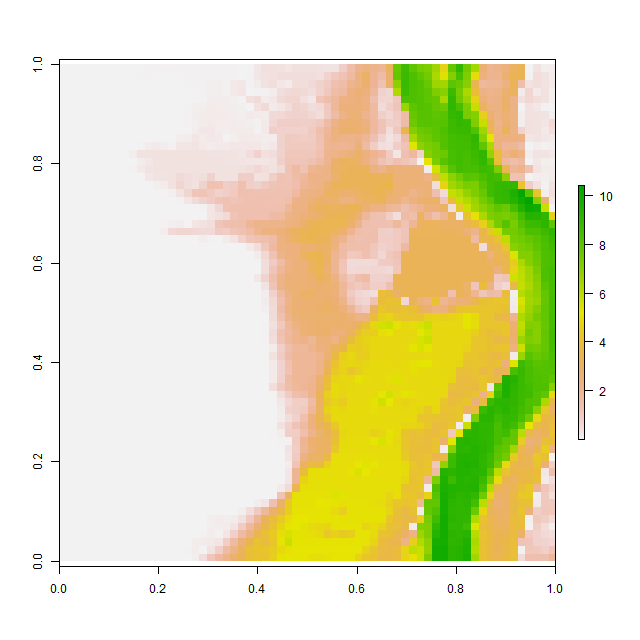

The data file committed next to this chart (first rows):
, V1, V2, V3, V4, V5, V6, V7, V8, V9, V10, V11, V12, V13, V14, V15, V16, V17, V18, V19, V20, V21, V22, V23
1, 0.00102, 0.001013, 0.00102, 0.001015, 0.0009767, 0.00103, 0.001102, 0.001052, 0.0009895, 0.0009921, 0.01258, 0.03193, 0.03205, 0.03286, 0.03303, 0.03648, 0.03944, 0.04226, 0.04205, 0.04233, 0.03723, 0.03384, 0.02275
2, 0.001005, 0.0009988, 0.0009964, 0.0009971, 0.0009928, 0.0009886, 0.0009908, 0.0009958, 0.0009869, 0.01469, 0.03107, 0.03167, 0.01785, 0.005363, 0.001088, 0.0009887, 0.03291, 0.05155, 0.05166, 0.05029, 0.04751, 0.04128, 0.03075
3, 0.001084, 0.0009936, 0.001044, 0.001082, 0.0009968, 0.0009967, 0.001022, 0.001057, 0.001085, 0.01277, 0.004444, 0.001189, 0.0009852, 0.0009922, 0.001056, 0.01599, 0.05588, 0.05847, 0.06144, 0.06339, 0.06304, 0.03448, 0.1949
4, 0.0009809, 0.000992, 0.001056, 0.001006, 0.001074, 0.001113, 0.001055, 0.000961, 0.0009765, 0.0009967, 0.000996, 0.0009911, 0.0009978, 0.0009957, 0.00115, 0.001529, 0.009433, 0.01174, 0.05814, 0.08706, 0.09108, 0.05598, 0.1941
5, 0.0009904, 0.001054, 0.001004, 0.0009963, 0.001011, 0.001017, 0.0009881, 0.0009812, 0.0009843, 0.001005, 0.001012, 0.000999, 0.0009973, 0.0009913, 0.0009892, 0.001023, 0.0009948, 0.002506, 0.03908, 0.1252, 0.1196, 0.1136, 0.07509
6, 0.00101, 0.001121, 0.001069, 0.00103, 0.001004, 0.0009952, 0.0009957, 0.0009898, 0.001058, 0.001074, 0.0009987, 0.0009998, 0.0009973, 0.001136, 0.001045, 0.0009837, 0.0366, 0.09969, 0.1018, 0.1541, 0.144, 0.1322, 0.1243
7, 0.0009885, 0.0009826, 0.0009674, 0.000999, 0.001153, 0.001059, 0.0009976, 0.0009798, 0.0009792, 0.001031, 0.001071, 0.001016, 0.0009977, 0.0009934, 0.0009955, 0.0009917, 0.0271, 0.1289, 0.1761, 0.1748, 0.1645, 0.1529, 0.1279
8, 0.001004, 0.001027, 0.0009879, 0.0009791, 0.0009862, 0.0009987, 0.001024, 0.0009993, 0.001009, 0.001097, 0.001085, 0.001026, 0.001002, 0.001001, 0.0009997, 0.0009883, 0.02679, 0.07344, 0.1506, 0.2015, 0.1831, 0.1701, 0.1542
9, 0.000984, 0.0009976, 0.001067, 0.001032, 0.001014, 0.0009916, 0.0009903, 0.001022, 0.0009823, 0.0009845, 0.000989, 0.0009786, 0.001027, 0.001208, 0.001741, 0.004768, 0.004806, 0.1378, 0.2557, 0.2401, 0.1234, 0.1382, 0.1588
10, 0.00109, 0.0009938, 0.0009998, 0.001092, 0.001004, 0.00099, 0.0009981, 0.0009811, 0.0009894, 0.0009982, 0.0009979, 0.0009782, 0.0009967, 0.003625, 0.01614, 0.06231, 0.1225, 0.2762, 0.1724, 0.2306, 0.1865, 0.01733, 0.08957
11, 0.00101, 0.0009987, 0.0009998, 0.0009964, 0.0009952, 0.001179, 0.001109, 0.001063, 0.001044, 0.001041, 0.06074, 0.1616, 0.2159, 0.1173, 0.05939, 0.2668, 0.2917, 0.3104, 0.2036, 0.11, 0.213, 0.1989, 0.2442
12, 0.00103, 0.0009916, 0.0009949, 0.001038, 0.001013, 0.000995, 0.001094, 0.00102, 0.001352, 0.1058, 0.3651, 0.3653, 0.3651, 0.3647, 0.3636, 0.3612, 0.3583, 0.3559, 0.3541, 0.317, 0.3301, 0.3272, 0.311
13, 0.0009976, 0.0009918, 0.0009815, 0.0009912, 0.0009899, 0.0009904, 0.0009867, 0.00101, 0.00101, 0.0009741, 0.1188, 0.2328, 0.3657, 0.3656, 0.365, 0.3642, 0.3631, 0.361, 0.3586, 0.3547, 0.3504, 0.3424, 0.335
14, 0.00117, 0.0009959, 0.0009803, 0.001008, 0.001041, 0.001003, 0.000985, 0.001002, 0.001041, 0.02178, 0.2199, 0.3159, 0.3672, 0.3669, 0.3668, 0.3667, 0.3668, 0.367, 0.366, 0.3638, 0.3606, 0.3561, 0.3537
15, 0.00106, 0.001051, 0.0009993, 0.001023, 0.00101, 0.001, 0.0009947, 0.000991, 0.0009925, 0.0009687, 0.0009827, 0.2528, 0.3178, 0.3351, 0.3707, 0.5544, 0.4696, 0.4033, 0.5082, 0.7698, 0.3747, 0.3689, 0.3647
16, 0.00104, 0.001007, 0.001001, 0.000999, 0.0009999, 0.001, 0.001007, 0.001016, 0.001022, 0.0009838, 0.0009856, 0.0009995, 0.101, 0.153, 0.3705, 0.6898, 0.4918, 0.3744, 0.7732, 1.359, 1.294, 0.9472, 0.997
17, 0.0009981, 0.0009981, 0.0009916, 0.001005, 0.0009891, 0.000989, 0.0009957, 0.0009793, 0.0009798, 0.001005, 0.001016, 0.001002, 0.000965, 0.001715, 0.0797, 0.329, 0.6938, 1.181, 1.281, 1.04, 0.8111, 0.8869, 1.046
18, 0.001002, 0.0009933, 0.000997, 0.001112, 0.001122, 0.001058, 0.0009893, 0.00107, 0.001074, 0.0009968, 0.001007, 0.001044, 0.001018, 0.00104, 0.001029, 0.03511, 0.2763, 0.5336, 0.8213, 0.9942, 1.211, 1.343, 1.178
19, 0.0009763, 0.001042, 0.001076, 0.001043, 0.0009725, 0.001057, 0.001047, 0.0009995, 0.0009849, 0.0009871, 0.0009829, 0.0009467, 0.0009529, 0.0009773, 0.0009732, 0.001237, 0.001631, 0.0009965, 0.05241, 0.2871, 0.6405, 1.292, 1.387
20, 0.0009876, 0.0009877, 0.0009994, 0.0009842, 0.000971, 0.0009943, 0.0009952, 0.001, 0.001101, 0.001047, 0.0009957, 0.0009895, 0.001017, 0.0009877, 0.0009701, 0.0009911, 0.0009896, 0.0009863, 0.001402, 0.2859, 0.43, 0.5896, 1.261
21, 0.001133, 0.001165, 0.00114, 0.001005, 0.001022, 0.001007, 0.001135, 0.001171, 0.001037, 0.0009966, 0.001134, 0.001192, 0.01047, 0.05156, 0.1015, 0.1266, 0.0009784, 0.2721, 0.386, 0.4744, 1.176, 1.396, 1.434
22, 0.0009765, 0.0009857, 0.00107, 0.0011, 0.00102, 0.001085, 0.0009961, 0.0009789, 0.0009857, 0.0009799, 0.0009744, 0.0009873, 0.001001, 0.1398, 0.57, 0.6758, 0.706, 0.6334, 0.5681, 0.5688, 0.966, 0.9561, 1.191
23, 0.0009853, 0.0009915, 0.001019, 0.0009991, 0.0009945, 0.001138, 0.001069, 0.001003, 0.0009936, 0.0009976, 0.0009925, 0.0009797, 0.0009653, 0.0009686, 0.001149, 0.002281, 0.001287, 0.01258, 0.1037, 0.0401, 0.0009747, 0.1726, 0.3141
24, 0.0009686, 0.001014, 0.0009941, 0.0009859, 0.0009786, 0.0009803, 0.0009681, 0.0009958, 0.0009961, 0.0009954, 0.001006, 0.001031, 0.00103, 0.001001, 0.001023, 0.001045, 0.001125, 0.001053, 0.0009912, 0.0009883, 0.001046, 0.001013, 0.001682
25, 0.001011, 0.001017, 0.001011, 0.001, 0.0009871, 0.001162, 0.001055, 0.001117, 0.001113, 0.001082, 0.001051, 0.001077, 0.001041, 0.001041, 0.001044, 0.001015, 0.0009953, 0.0009898, 0.0009903, 0.000984, 0.0009813, 0.000971, 0.0009708
26, 0.0009684, 0.0009778, 0.001029, 0.001039, 0.0009727, 0.001245, 0.0009999, 0.0009998, 0.0009892, 0.0009966, 0.0009874, 0.0009902, 0.001054, 0.001037, 0.00102, 0.000993, 0.0009985, 0.0009982, 0.001014, 0.001006, 0.0009948, 0.0009941, 0.001096
27, 0.0009766, 0.0009813, 0.000993, 0.001028, 0.001081, 0.001089, 0.0009878, 0.0009711, 0.0009898, 0.001015, 0.001072, 0.001037, 0.0009957, 0.0009942, 0.0009951, 0.001006, 0.001027, 0.0009875, 0.0009889, 0.001005, 0.0009967, 0.0009868, 0.0009754
28, 0.001014, 0.001089, 0.001064, 0.001041, 0.001044, 0.0009891, 0.0009874, 0.0009929, 0.0009939, 0.0009799, 0.0009995, 0.001031, 0.001045, 0.001013, 0.001011, 0.001038, 0.0009874, 0.0009728, 0.001031, 0.001046, 0.0009952, 0.00102, 0.001054
29, 0.0009839, 0.0009608, 0.001035, 0.001073, 0.0009983, 0.0009958, 0.000998, 0.0009999, 0.001, 0.0009991, 0.0009903, 0.0009868, 0.001013, 0.001082, 0.001086, 0.001046, 0.0009842, 0.0009883, 0.001017, 0.001041, 0.0009975, 0.0009848, 0.001059
30, 0.001091, 0.001093, 0.0009962, 0.001075, 0.0009946, 0.0009936, 0.001009, 0.001038, 0.001045, 0.001033, 0.001029, 0.0009991, 0.0009885, 0.0009885, 0.00104, 0.0009951, 0.0009852, 0.0009823, 0.001025, 0.00107, 0.001013, 0.0009948, 0.0009831
31, 0.001045, 0.001079, 0.0009834, 0.0009899, 0.001001, 0.0009959, 0.0009886, 0.001087, 0.0009948, 0.0009713, 0.001004, 0.001037, 0.001007, 0.0009972, 0.0009963, 0.0009965, 0.0009949, 0.0009998, 0.0009993, 0.001054, 0.001046, 0.001011, 0.0009902
32, 0.0009883, 0.0009982, 0.001114, 0.001022, 0.00104, 0.00108, 0.0009892, 0.001119, 0.0009874, 0.0009916, 0.001071, 0.001043, 0.001031, 0.001016, 0.001001, 0.001, 0.0009991, 0.0009962, 0.0009889, 0.0009919, 0.001001, 0.001018, 0.0009958
33, 0.0009975, 0.0009936, 0.001006, 0.001024, 0.000985, 0.0009667, 0.0009676, 0.0009585, 0.0009826, 0.001186, 0.001097, 0.0009787, 0.001038, 0.001073, 0.001027, 0.001003, 0.001001, 0.001, 0.0009999, 0.0009978, 0.0009918, 0.0009845, 0.0009982
34, 0.001, 0.001, 0.0009998, 0.001006, 0.001063, 0.001019, 0.0009887, 0.001059, 0.001036, 0.0009851, 0.000974, 0.001011, 0.001023, 0.001047, 0.001142, 0.001063, 0.001029, 0.001023, 0.00101, 0.001008, 0.000992, 0.0009921, 0.001074
35, 0.001002, 0.001012, 0.001035, 0.001058, 0.0009861, 0.0009748, 0.0009799, 0.0009925, 0.0009938, 0.0009946, 0.0009918, 0.0009894, 0.0009822, 0.001002, 0.0009916, 0.0009852, 0.001051, 0.000968, 0.0009814, 0.001006, 0.0009927, 0.0009948, 0.001012
36, 0.001006, 0.001082, 0.001042, 0.0009979, 0.001065, 0.001148, 0.001072, 0.0009893, 0.0009902, 0.001202, 0.001026, 0.0009953, 0.0009979, 0.000986, 0.0009746, 0.001042, 0.001077, 0.001031, 0.001018, 0.001012, 0.0009935, 0.000979, 0.0009886
37, 0.001024, 0.0009976, 0.0009768, 0.000984, 0.0009744, 0.0009823, 0.0009924, 0.0009926, 0.001084, 0.00108, 0.0009764, 0.0009954, 0.0009998, 0.0009959, 0.0009926, 0.0009962, 0.001041, 0.001043, 0.001009, 0.001, 0.0009992, 0.0009917, 0.0009925
38, 0.001043, 0.001051, 0.001037, 0.001083, 0.001084, 0.001087, 0.001025, 0.0009918, 0.0009866, 0.001034, 0.001019, 0.0009955, 0.0009999, 0.0009997, 0.0009806, 0.0009786, 0.001007, 0.001063, 0.001009, 0.001002, 0.001, 0.0009994, 0.0009875
39, 0.000989, 0.0009858, 0.0009973, 0.001143, 0.0009808, 0.000977, 0.0009959, 0.0009952, 0.0009995, 0.000998, 0.0009989, 0.0009999, 0.0009999, 0.0009962, 0.0009955, 0.001059, 0.001145, 0.001134, 0.001055, 0.001022, 0.001024, 0.0009993, 0.0009936
40, 0.001008, 0.001141, 0.001036, 0.0009962, 0.001004, 0.001158, 0.001052, 0.0009922, 0.0009999, 0.001, 0.001, 0.001, 0.001, 0.0009984, 0.0009916, 0.0009845, 0.0009787, 0.0009771, 0.0009803, 0.0009998, 0.001058, 0.001037, 0.0009896
41, 0.000993, 0.0009889, 0.0009862, 0.0009841, 0.0009946, 0.001028, 0.000991, 0.0009964, 0.0009999, 0.001, 0.001, 0.001, 0.001, 0.0009999, 0.0009974, 0.001053, 0.001013, 0.0009811, 0.0009977, 0.001025, 0.001038, 0.001019, 0.001027
42, 0.0009998, 0.0009999, 0.0009999, 0.0009999, 0.0009982, 0.0009991, 0.0009999, 0.001, 0.001, 0.001, 0.001, 0.001, 0.001, 0.0009999, 0.0009952, 0.0009988, 0.0009973, 0.0009898, 0.0009907, 0.0009784, 0.001024, 0.001103, 0.0009947
43, 0.0009969, 0.001, 0.001, 0.001, 0.001, 0.001, 0.001, 0.001, 0.001, 0.001, 0.001, 0.001, 0.001, 0.001, 0.001, 0.0009991, 0.0009999, 0.0009999, 0.0009998, 0.0009966, 0.0009893, 0.0009875, 0.0009887
44, 0.0009968, 0.001, 0.001, 0.001, 0.001, 0.001, 0.001, 0.001, 0.001, 0.001, 0.001, 0.001, 0.001, 0.001, 0.001, 0.001, 0.001, 0.001, 0.001, 0.0009999, 0.0009998, 0.0009887, 0.000975
45, 0.0009997, 0.001, 0.001001, 0.001005, 0.001, 0.001, 0.001, 0.001, 0.001, 0.001, 0.001, 0.001, 0.001, 0.001, 0.001, 0.001, 0.001, 0.001, 0.001, 0.001, 0.0009992, 0.0009959, 0.0009998
46, 0.001008, 0.001023, 0.0009978, 0.001004, 0.001011, 0.001002, 0.001, 0.001, 0.001, 0.001, 0.001, 0.001, 0.001, 0.001, 0.001, 0.001, 0.001, 0.001, 0.001, 0.001, 0.001, 0.0009978, 0.0009933
47, 0.00103, 0.0009998, 0.0009816, 0.0009932, 0.001015, 0.001001, 0.001, 0.001001, 0.001001, 0.001001, 0.001004, 0.001008, 0.001013, 0.001008, 0.001001, 0.001, 0.001, 0.001, 0.001, 0.001, 0.0009999, 0.0009989, 0.0009841
48, 0.001028, 0.001014, 0.00101, 0.001006, 0.001001, 0.001001, 0.001004, 0.001014, 0.001015, 0.001006, 0.001035, 0.000991, 0.0009756, 0.001, 0.001017, 0.001017, 0.001026, 0.001017, 0.001013, 0.001001, 0.0009959, 0.0009881, 0.0009805
49, 0.001072, 0.001034, 0.001007, 0.001008, 0.001019, 0.001026, 0.001042, 0.001067, 0.0009927, 0.0009902, 0.001092, 0.001104, 0.001109, 0.001103, 0.001077, 0.0009924, 0.0009905, 0.0009902, 0.001038, 0.001041, 0.0009981, 0.001118, 0.001178
50, 0.001001, 0.001055, 0.001114, 0.001087, 0.001001, 0.001005, 0.001047, 0.0009969, 0.0009918, 0.001139, 0.001094, 0.000998, 0.0009826, 0.00099, 0.0009957, 0.0009785, 0.0009917, 0.00104, 0.001079, 0.001049, 0.001061, 0.001004, 0.001015
51, 0.0009886, 0.001012, 0.001012, 0.0009945, 0.0009776, 0.0009842, 0.0009929, 0.0009919, 0.001057, 0.001053, 0.0009803, 0.0009837, 0.0009857, 0.0009834, 0.0009591, 0.0009768, 0.0009943, 0.001075, 0.00101, 0.0009927, 0.001045, 0.000986, 0.0009865
52, 0.0009979, 0.0009998, 0.0009993, 0.001, 0.001, 0.0009934, 0.0009914, 0.0009907, 0.000987, 0.0009923, 0.0009978, 0.001013, 0.001132, 0.00117, 0.00119, 0.001166, 0.001019, 0.0009821, 0.0009756, 0.0009719, 0.000971, 0.000967, 0.0009979
53, 0.00111, 0.001072, 0.0009918, 0.001013, 0.001082, 0.001069, 0.001069, 0.001046, 0.001052, 0.001065, 0.001097, 0.001061, 0.001009, 0.0009921, 0.000981, 0.00105, 0.001134, 0.001088, 0.0009905, 0.0009713, 0.001063, 0.001116, 0.001086
54, 0.001017, 0.001044, 0.001037, 0.0009986, 0.001002, 0.001003, 0.0009963, 0.001029, 0.0009979, 0.001018, 0.001024, 0.0009876, 0.0009737, 0.0009918, 0.001026, 0.001098, 0.001, 0.0009899, 0.0009983, 0.0009652, 0.0009972, 0.001106, 0.00111
55, 0.001, 0.0009925, 0.0009877, 0.0009992, 0.0009996, 0.001002, 0.001009, 0.001036, 0.001049, 0.001022, 0.0009962, 0.0009866, 0.0009643, 0.001016, 0.001034, 0.0009955, 0.0009627, 0.001098, 0.001099, 0.0009872, 0.001107, 0.001092, 0.000994
56, 0.0009979, 0.0009906, 0.000991, 0.0009842, 0.0009811, 0.0009921, 0.001046, 0.001, 0.0009857, 0.001015, 0.0009613, 0.0009754, 0.0009938, 0.0009984, 0.001117, 0.0009946, 0.001005, 0.00108, 0.001111, 0.0009998, 0.0009694, 0.0009611, 0.000971
57, 0.0009857, 0.001003, 0.001024, 0.0009868, 0.0009896, 0.001018, 0.0009924, 0.0009905, 0.0009846, 0.000992, 0.001091, 0.001102, 0.001026, 0.000981, 0.0009705, 0.0009787, 0.001013, 0.0009686, 0.0009636, 0.0009883, 0.0009874, 0.0009973, 0.0009833
58, 0.0009936, 0.0009803, 0.001045, 0.001009, 0.001002, 0.001033, 0.001008, 0.0009962, 0.000996, 0.0009855, 0.0009832, 0.001091, 0.001126, 0.0009985, 0.001032, 0.001099, 0.001073, 0.001021, 0.001031, 0.001001, 0.0009824, 0.0009974, 0.001047
59, 0.0009944, 0.0009898, 0.001002, 0.001041, 0.0009864, 0.00101, 0.001063, 0.001005, 0.001, 0.0009984, 0.0009932, 0.0009812, 0.0009627, 0.000971, 0.0009905, 0.0009986, 0.0009993, 0.001002, 0.001013, 0.1029, 0.1693, 0.1184, 0.1674
60, 0.0009944, 0.0009735, 0.0009901, 0.001015, 0.001015, 0.0009788, 0.0009905, 0.001015, 0.001, 0.0009999, 0.0009991, 0.0009901, 0.000985, 0.0009936, 0.0009839, 0.0009944, 0.001103, 0.001084, 0.001006, 0.06719, 0.1316, 0.1512, 0.3483
... 4 more rows
